4-way image classification set "dataset" from GitHub (CamisaoLucas/classification_model); label vocabulary: bioclastic grainstone, mudstone, oolite, wackestone.

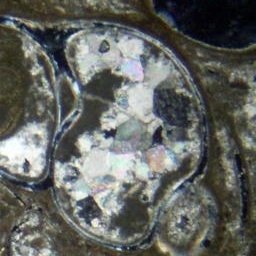
Label: wackestone

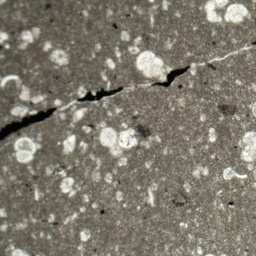
Label: mudstone

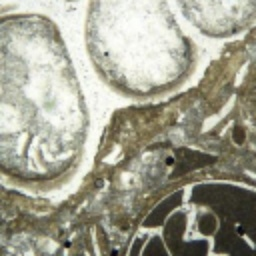
Label: wackestone

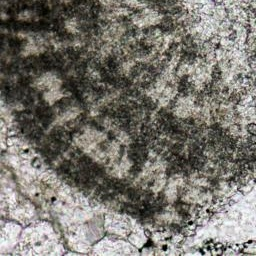
Label: oolite

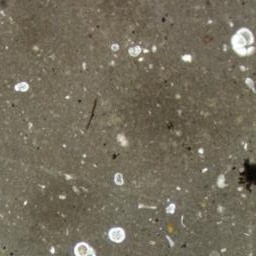
Label: mudstone

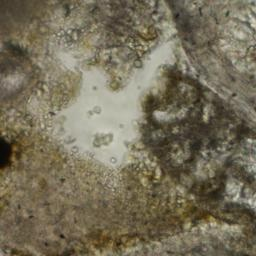
Label: bioclastic grainstone
